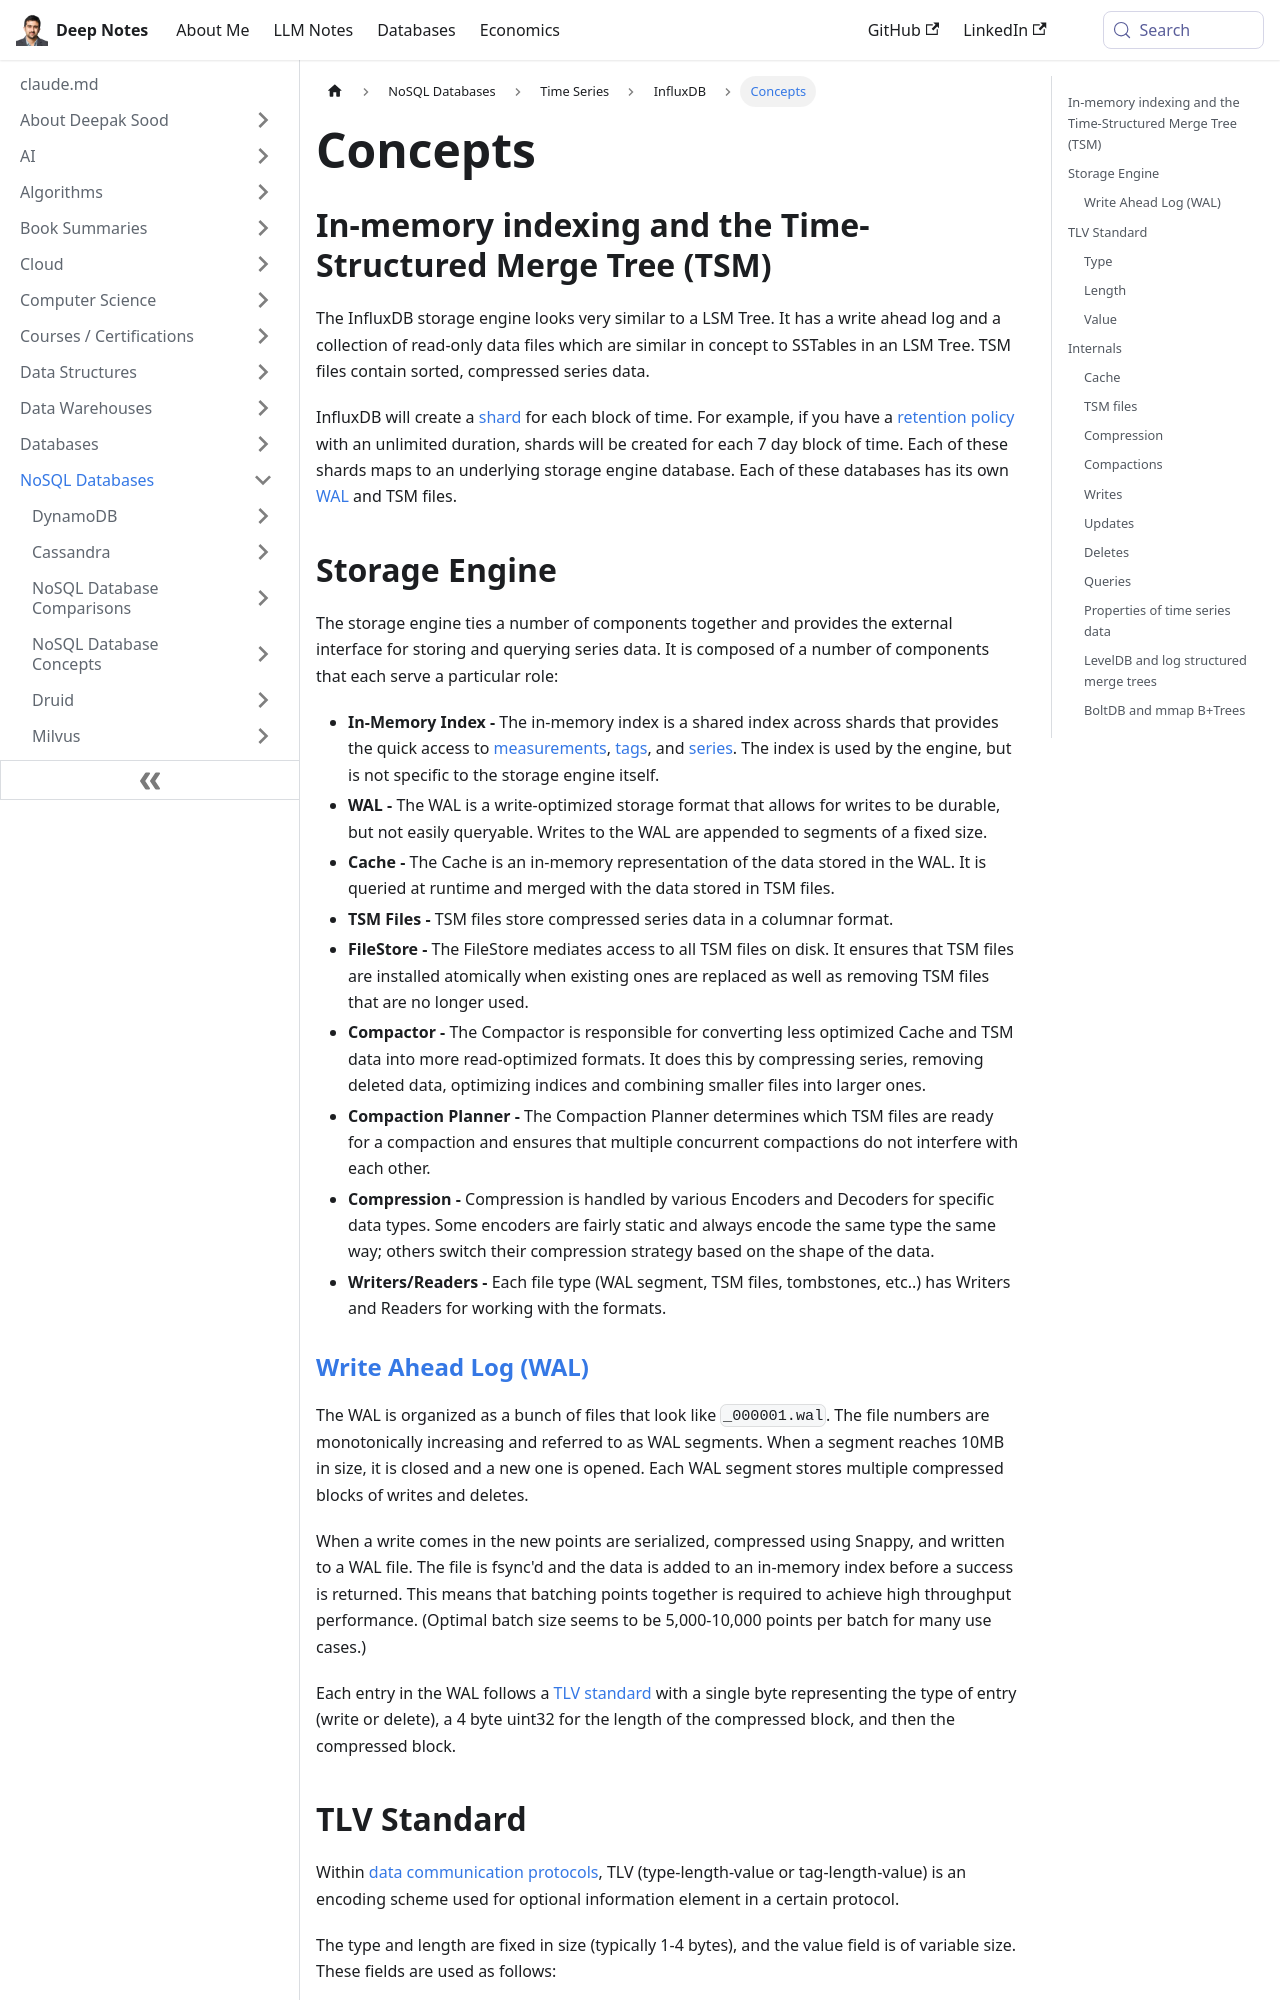

repository: deepaksood619/deepaksood619.github.io · page: databases-nosql/time-series-db/influxdb/concepts/index.html · generator: docusaurus

---
slug: /databases-nosql/time-series-db/influxdb/concepts
title: Concepts
description: Explore InfluxDB's innovative in-memory indexing and Time-Structured Merge Tree (TSM) for efficient time-series data handling and storage optimization.
created: 2023-03-05
updated: 2025-06-10
---
## In-memory indexing and the Time-Structured Merge Tree (TSM)

The InfluxDB storage engine looks very similar to a LSM Tree. It has a write ahead log and a collection of read-only data files which are similar in concept to SSTables in an LSM Tree. TSM files contain sorted, compressed series data.

InfluxDB will create a [shard](https://docs.influxdata.com/influxdb/v1.7/concepts/glossary/#shard) for each block of time. For example, if you have a [retention policy](https://docs.influxdata.com/influxdb/v1.7/concepts/glossary/#retention-policy-rp) with an unlimited duration, shards will be created for each 7 day block of time. Each of these shards maps to an underlying storage engine database. Each of these databases has its own [WAL](https://docs.influxdata.com/influxdb/v1.7/concepts/glossary/#wal-write-ahead-log) and TSM files.

## Storage Engine

The storage engine ties a number of components together and provides the external interface for storing and querying series data. It is composed of a number of components that each serve a particular role:

- **In-Memory Index -** The in-memory index is a shared index across shards that provides the quick access to [measurements](https://docs.influxdata.com/influxdb/v1.7/concepts/glossary/#measurement), [tags](https://docs.influxdata.com/influxdb/v1.7/concepts/glossary/#tag), and [series](https://docs.influxdata.com/influxdb/v1.7/concepts/glossary/#series). The index is used by the engine, but is not specific to the storage engine itself.
- **WAL -** The WAL is a write-optimized storage format that allows for writes to be durable, but not easily queryable. Writes to the WAL are appended to segments of a fixed size.
- **Cache -** The Cache is an in-memory representation of the data stored in the WAL. It is queried at runtime and merged with the data stored in TSM files.
- **TSM Files -** TSM files store compressed series data in a columnar format.
- **FileStore -** The FileStore mediates access to all TSM files on disk. It ensures that TSM files are installed atomically when existing ones are replaced as well as removing TSM files that are no longer used.
- **Compactor -** The Compactor is responsible for converting less optimized Cache and TSM data into more read-optimized formats. It does this by compressing series, removing deleted data, optimizing indices and combining smaller files into larger ones.
- **Compaction Planner -** The Compaction Planner determines which TSM files are ready for a compaction and ensures that multiple concurrent compactions do not interfere with each other.
- **Compression -** Compression is handled by various Encoders and Decoders for specific data types. Some encoders are fairly static and always encode the same type the same way; others switch their compression strategy based on the shape of the data.
- **Writers/Readers -** Each file type (WAL segment, TSM files, tombstones, etc..) has Writers and Readers for working with the formats.

### [Write Ahead Log (WAL)](https://docs.influxdata.com/influxdb/v1.7/concepts/storage_engine/#write-ahead-log-wal)

The WAL is organized as a bunch of files that look like `_000001.wal`. The file numbers are monotonically increasing and referred to as WAL segments. When a segment reaches 10MB in size, it is closed and a new one is opened. Each WAL segment stores multiple compressed blocks of writes and deletes.

When a write comes in the new points are serialized, compressed using Snappy, and written to a WAL file. The file is fsync'd and the data is added to an in-memory index before a success is returned. This means that batching points together is required to achieve high throughput performance. (Optimal batch size seems to be 5,000-10,000 points per batch for many use cases.)

Each entry in the WAL follows a [TLV standard](https://en.wikipedia.org/wiki/Type-length-value) with a single byte representing the type of entry (write or delete), a 4 byte uint32 for the length of the compressed block, and then the compressed block.
